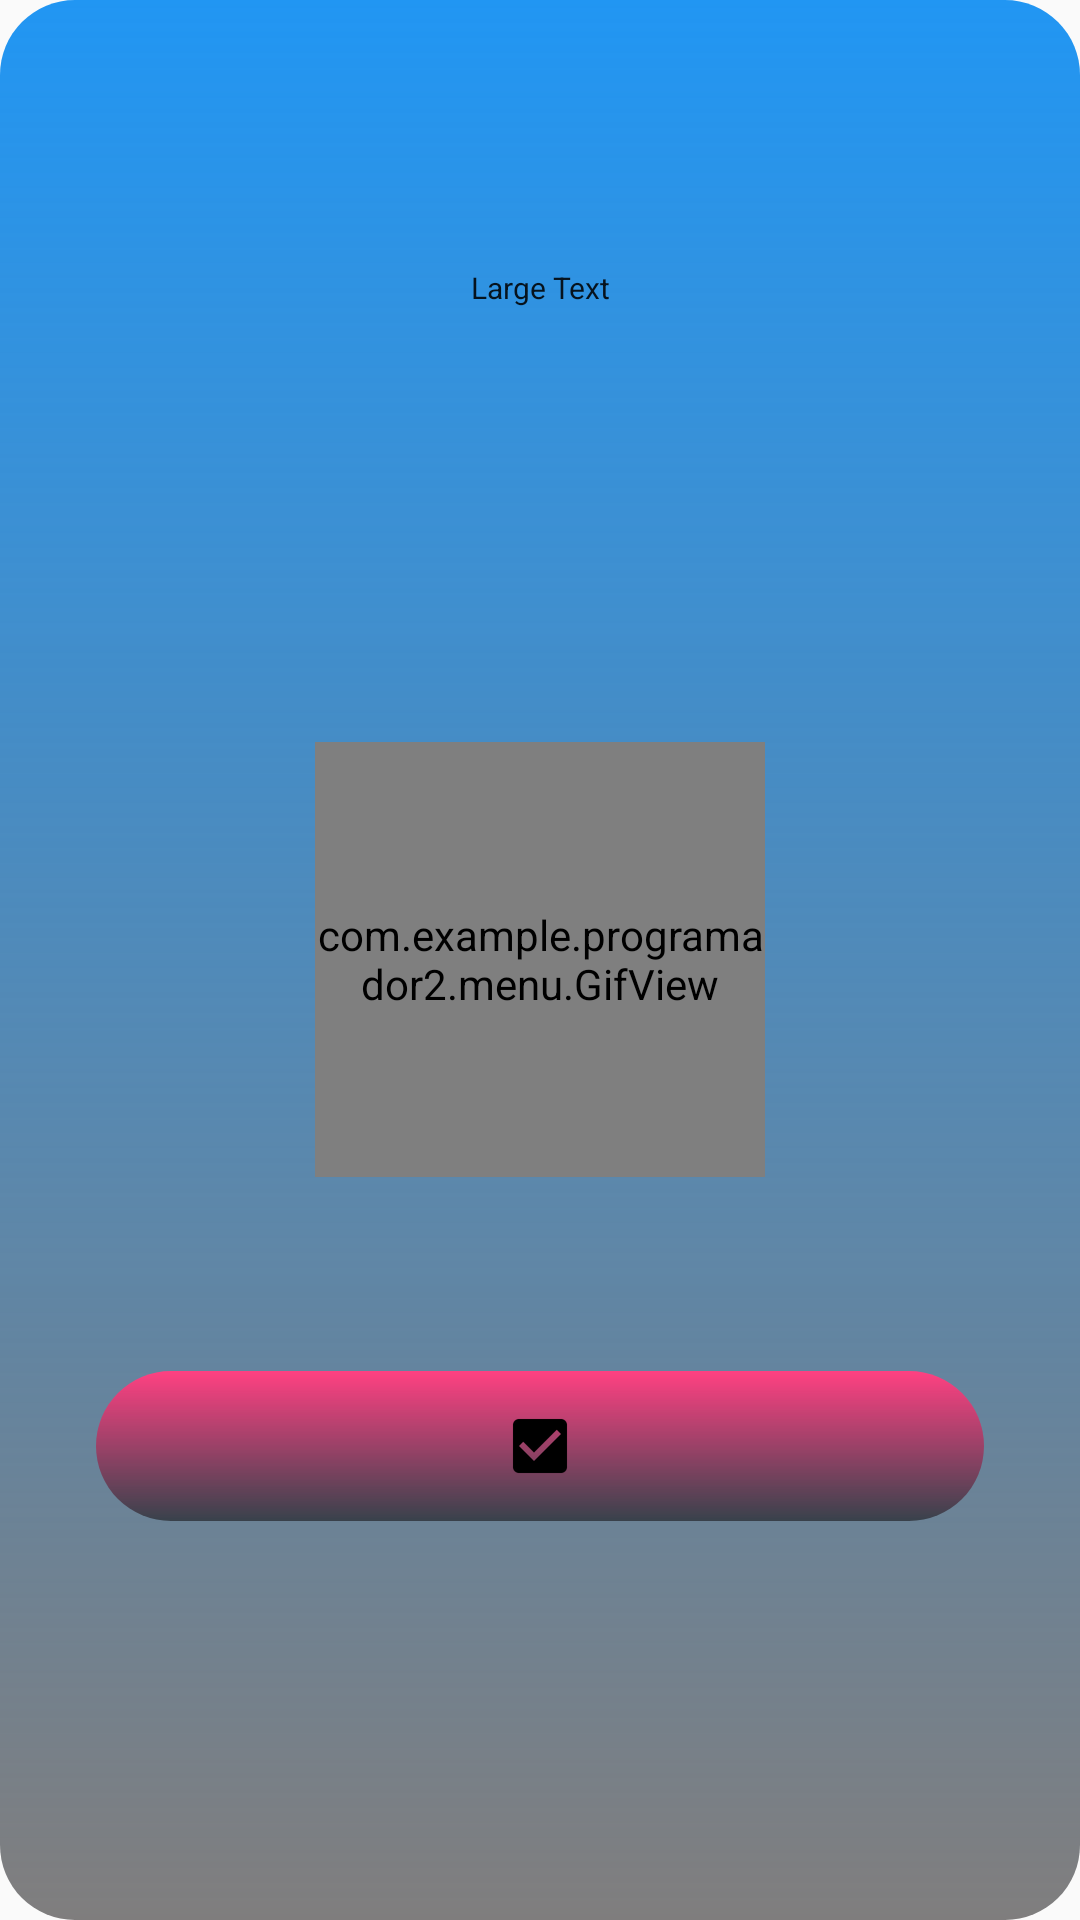

Layout XML and referenced resources for this Android screen:
<!-- AndroidManifest.xml: application theme MiTema -->
<!-- res/layout/frmresultado.xml -->
<?xml version="1.0" encoding="utf-8"?>
<RelativeLayout xmlns:android="http://schemas.android.com/apk/res/android"
    xmlns:tools="http://schemas.android.com/tools"
     android:layout_width="match_parent"
    android:layout_height="match_parent"
    tools:context=".Resultado"
    android:background="@drawable/redondo">



    <ImageButton

        android:layout_height="wrap_content"
        android:id="@+id/imgbtnresult"
        android:layout_width="296dp"
        android:layout_alignParentBottom="true"
        android:layout_centerHorizontal="true"
        android:layout_marginBottom="133dp"
        android:background="@drawable/botonespreguntas"
        android:src="@drawable/abc_btn_check_to_on_mtrl_015" />



    <com.example.programador2.menu.GifView
        android:layout_width="150dp"
        android:layout_height="145dp"
        android:id="@+id/gifview"

        android:layout_gravity="center_vertical"
        android:layout_centerVertical="true"
        android:layout_centerHorizontal="true" />

    <TextView
        android:textSize="30px"
        android:layout_height="wrap_content"
        android:textAppearance="?android:attr/textAppearanceLarge"
        android:text="Large Text"
        android:id="@+id/lblresultado"
        android:layout_width="298dp"
        android:layout_alignParentTop="true"
        android:layout_centerHorizontal="true"
        android:layout_marginTop="89dp"
        android:gravity="center"/>


</RelativeLayout>
<!-- resources referenced by this layout -->
<resources>
  <!-- drawable botonespreguntas (drawable) -->
  <?xml version="1.0" encoding="utf-8"?>
  <shape xmlns:android="http://schemas.android.com/apk/res/android"
      android:shape="rectangle">
      <size android:width="50dp"
          android:height="50dp"></size>
  
      <corners android:radius="25dp"></corners>
  
      <gradient android:angle="270"
          android:useLevel="false"
          android:endColor="@color/class_zero_background"
          android:startColor="@color/colorAccent"
          android:gradientRadius="@dimen/activity_horizontal_margin"
          />
  
  
  </shape>
  <!-- drawable redondo (drawable) -->
  <?xml version="1.0" encoding="utf-8"?>
  <shape xmlns:android="http://schemas.android.com/apk/res/android"
      android:shape="rectangle">
      <size android:width="50dp"
          android:height="50dp"></size>
  
      <corners android:radius="25dp"></corners>
  
  <gradient android:angle="270"
      android:useLevel="false"
      android:endColor="@color/class_zero_background"
      android:startColor="@color/primary"
      android:gradientRadius="@dimen/activity_horizontal_margin"
  />
  
  
  </shape>
  <style name="MiTema" parent="Theme.AppCompat.Light.NoActionBar">
  
          
          <item name="colorPrimary">@color/primary</item>
          <item name="colorPrimaryDark">@color/primary_dark</item>
          <item name="colorAccent">@color/accent</item>
  
      </style>
  <color name="class_zero_background">#7f040000</color>
  <color name="colorAccent">#FF4081</color>
  <dimen name="activity_horizontal_margin">16dp</dimen>
  <color name="primary">#2196F3</color>
  <color name="primary_dark">#1976D2</color>
  <color name="accent">#cddc39</color>
</resources>
